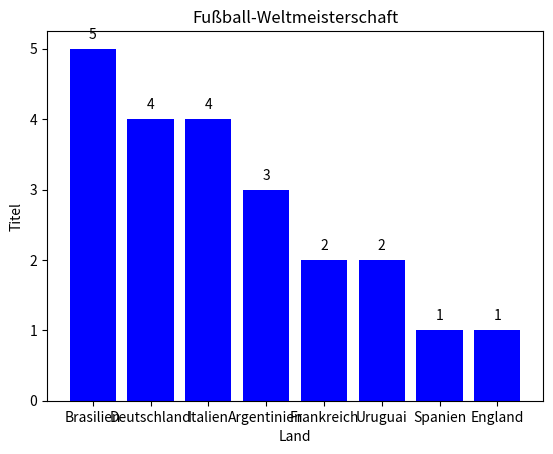

Generate this figure with matplotlib:
import matplotlib.pyplot as plt

länder = ["Brasilien", "Deutschland", "Italien", "Argentinien", "Frankreich", "Uruguai", "Spanien"]
meisterschaft = [5, 4, 4, 3, 2, 2, 1]

länder = länder + ["England"] 
meisterschaft = meisterschaft + [1] 


xlab = "Land"
ylab = "Titel"
title = "Fußball-Weltmeisterschaft"

#plt.plot(länder, meisterschaft)   # nicht gut dafür  ////   #plt.scatter(länder, meisterschaft)   # auch nicht optimal

plt.title(title)
plt.xlabel(xlab)
plt.ylabel(ylab)
plt.grid(False)

for i, v in enumerate(meisterschaft):
    plt.text(i, v + 0.1, str(v), ha ="center", va = "bottom")



plt.bar(länder, meisterschaft, color = "blue" )
plt.show()